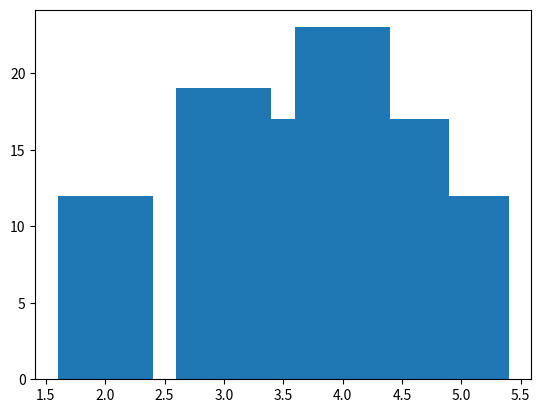

The matplotlib source for this figure:
# Utwórz diagram z ilością ocen wygenerowanych losowo z tablicy
# tab = ['2.0','3.0','3.5','4.0','4.5','5.0']
# lub tab = [2.0,3.0,3.5,4.0,4.5,5.0]
# Generujemy 100 ocen.
import matplotlib.pyplot as plt
from random import randrange

tab =    [2.0, 3.0, 3.5, 4.0, 4.5, 5.0]
grades = [0, 0, 0, 0, 0, 0]

for i in range(100):
    index = randrange(len(tab))
    grades[index] += 1
print(grades)

plt.bar(tab, grades, label='Ocena')
plt.show()